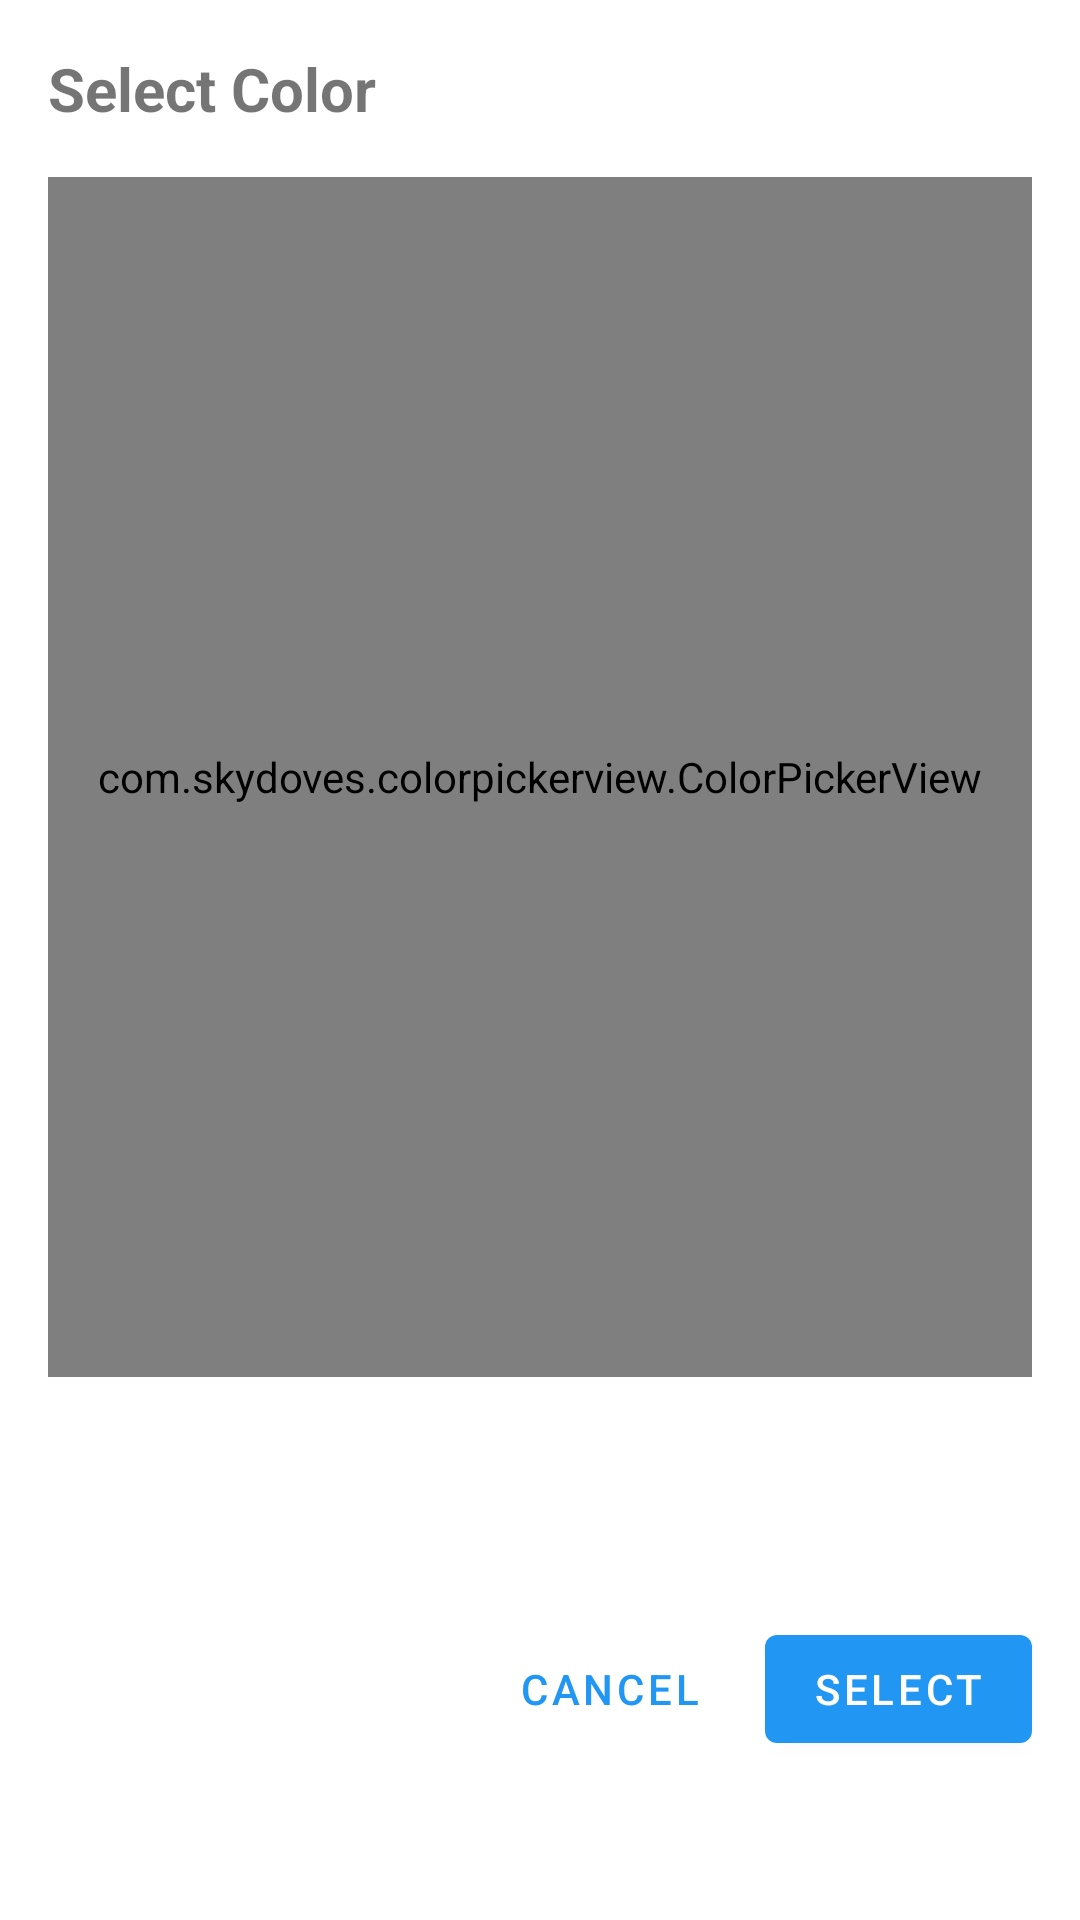

Produce the Android XML layout that renders to this screen, including the resource entries it uses.
<!-- AndroidManifest.xml: application theme Theme.ReminderApp -->
<!-- res/layout/dialog_color_picker.xml -->
<?xml version="1.0" encoding="utf-8"?>
<LinearLayout xmlns:android="http://schemas.android.com/apk/res/android"
    android:layout_width="match_parent"
    android:layout_height="wrap_content"
    android:orientation="vertical"
    android:padding="16dp">

    <TextView
        android:layout_width="match_parent"
        android:layout_height="wrap_content"
        android:text="Select Color"
        android:textSize="20sp"
        android:textStyle="bold"
        android:layout_marginBottom="16dp"/>

    <com.skydoves.colorpickerview.ColorPickerView
        android:id="@+id/colorPickerView"
        android:layout_width="match_parent"
        android:layout_height="400dp"/>

    <LinearLayout
        android:layout_width="match_parent"
        android:layout_height="wrap_content"
        android:orientation="horizontal"
        android:layout_marginTop="16dp">

        <View
            android:id="@+id/colorPreview"
            android:layout_width="48dp"
            android:layout_height="48dp"
            android:background="@android:color/white"
            android:layout_marginEnd="16dp"/>

        <LinearLayout
            android:layout_width="0dp"
            android:layout_height="wrap_content"
            android:layout_weight="1"
            android:orientation="vertical">

            <TextView
                android:id="@+id/hexCode"
                android:layout_width="wrap_content"
                android:layout_height="wrap_content"
                android:textSize="16sp"/>

            <TextView
                android:id="@+id/rgbCode"
                android:layout_width="wrap_content"
                android:layout_height="wrap_content"
                android:textSize="14sp"/>
        </LinearLayout>
    </LinearLayout>

    <LinearLayout
        android:layout_width="match_parent"
        android:layout_height="wrap_content"
        android:orientation="horizontal"
        android:gravity="end"
        android:layout_marginTop="16dp">

        <Button
            android:id="@+id/cancelButton"
            android:layout_width="wrap_content"
            android:layout_height="wrap_content"
            android:text="Cancel"
            style="@style/Widget.MaterialComponents.Button.TextButton"/>

        <Button
            android:id="@+id/selectButton"
            android:layout_width="wrap_content"
            android:layout_height="wrap_content"
            android:text="Select"
            android:layout_marginStart="8dp"/>
    </LinearLayout>
</LinearLayout>
<!-- resources referenced by this layout -->
<resources>
  <style name="Theme.ReminderApp" parent="Theme.MaterialComponents.DayNight.DarkActionBar">
          
          <item name="colorPrimary">@color/blue_500</item>
          <item name="colorPrimaryVariant">@color/blue_700</item>
          <item name="colorOnPrimary">@color/white</item>
          
          <item name="colorSecondary">@color/accent_blue_200</item>
          <item name="colorSecondaryVariant">@color/accent_blue_700</item>
          <item name="colorOnSecondary">@color/dark_text</item>
          
          <item name="android:statusBarColor">?attr/colorPrimaryVariant</item>
  
          
          <item name="android:colorBackground">@color/white</item>
          <item name="colorSurface">@color/white</item>
          <item name="colorOnBackground">@color/black</item>
          <item name="colorOnSurface">@color/black</item>
  
          
          <item name="android:textColorPrimary">@color/reminder_text_primary</item>
          <item name="android:textColorSecondary">@color/reminder_text_secondary</item>
  
          
          <item name="reminderBackgroundColor">@color/reminder_background_start</item>
          <item name="reminderTextColorPrimary">@color/reminder_text_primary</item>
          <item name="reminderTextColorSecondary">@color/reminder_text_secondary</item>
          <item name="reminderChipBackground">@color/reminder_chip_background</item>
      </style>
  <color name="blue_500">#2196F3</color>
  <color name="blue_700">#1976D2</color>
  <color name="white">#FFFFFFFF</color>
  <color name="accent_blue_200">#4FC3F7</color>
  <color name="accent_blue_700">#0288D1</color>
  <color name="dark_text">#212121</color>
  <color name="black">#FF000000</color>
  <color name="reminder_text_primary">#333333</color>
  <color name="reminder_text_secondary">#666666</color>
  <color name="reminder_background_start">#FFFFFF</color>
  <color name="reminder_chip_background">#E0E0E0</color>
</resources>
